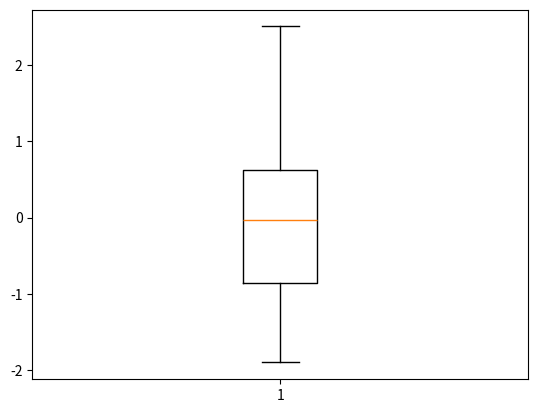

Generate this figure with matplotlib:
import matplotlib.pyplot as plt
import numpy as np

x = np.random.randn(100)  # Generate 100 random numbers from a normal distribution
plt.boxplot(x)
plt.show()
